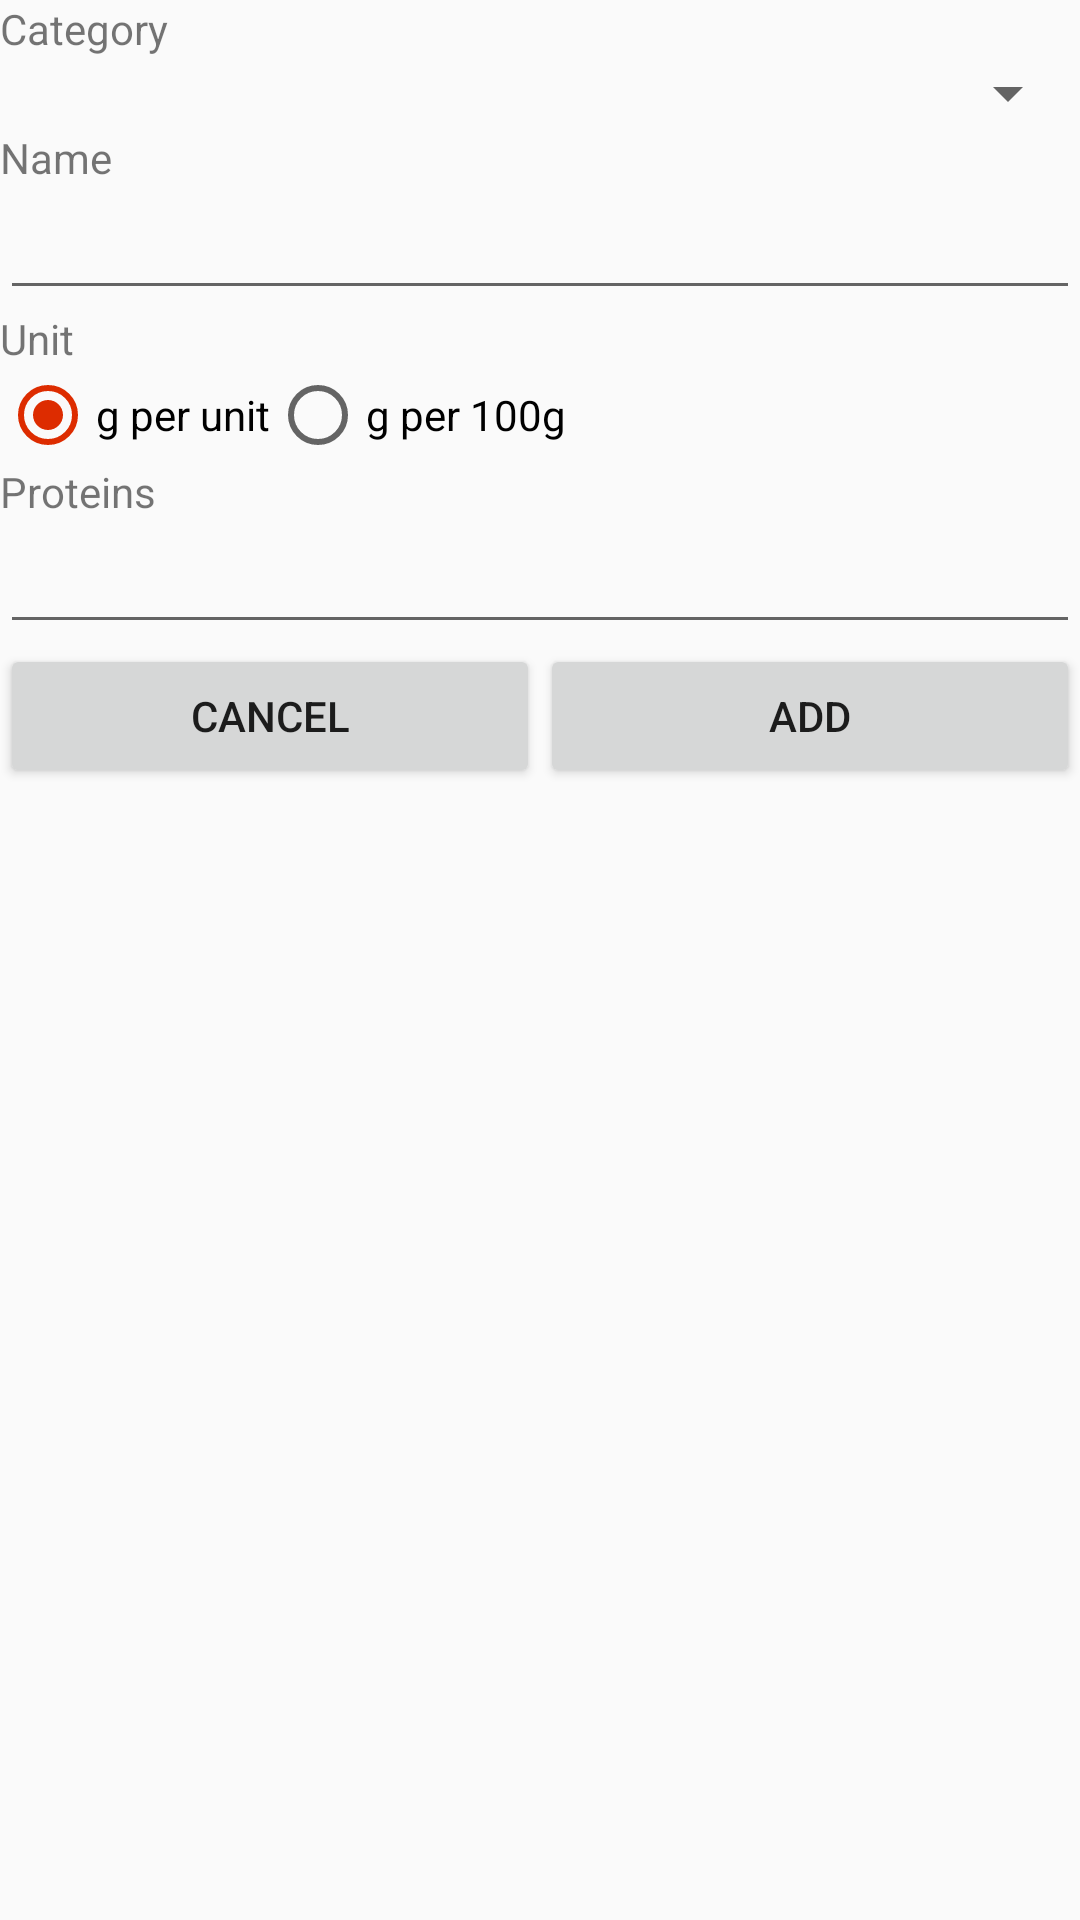

Write the Android layout XML for this screen, with the resource values it uses.
<!-- AndroidManifest.xml: application theme AppTheme -->
<!-- res/layout/fragment_custom_product.xml -->
<LinearLayout xmlns:android="http://schemas.android.com/apk/res/android"
              xmlns:tools="http://schemas.android.com/tools"
              android:orientation="vertical"
              android:layout_width="match_parent"
              android:layout_height="match_parent"
              tools:context="com.agateau.equiv.ui.CustomProductFragment">

    <TextView
        android:layout_width="match_parent"
        android:layout_height="wrap_content"
        android:text="@string/product_category"/>
    <Spinner
        android:id="@+id/product_category"
        android:layout_width="match_parent"
        android:layout_height="wrap_content"/>

    <TextView
        android:layout_width="match_parent"
        android:layout_height="wrap_content"
        android:text="@string/product_name"/>

    <EditText
        android:id="@+id/product_name"
        android:layout_width="match_parent"
        android:layout_height="wrap_content"
        android:inputType="textAutoCorrect"
        android:imeOptions="actionNext"/>

    <TextView
        android:layout_width="match_parent"
        android:layout_height="wrap_content"
        android:text="@string/product_unit"/>

    <RadioGroup
        android:layout_width="fill_parent"
        android:layout_height="wrap_content"
        android:orientation="horizontal">
        <RadioButton
            android:id="@+id/radio_unit_per_u"
            android:layout_width="wrap_content"
            android:layout_height="wrap_content"
            android:text="@string/unit_per_u"
            android:checked="true"/>
        <RadioButton
            android:id="@+id/radio_unit_per_100g"
            android:layout_width="wrap_content"
            android:layout_height="wrap_content"
            android:text="@string/unit_per_100g"/>
    </RadioGroup>

    <TextView
        android:layout_width="match_parent"
        android:layout_height="wrap_content"
        android:text="@string/product_proteins"/>

    <EditText
        android:id="@+id/product_proteins"
        android:layout_width="match_parent"
        android:layout_height="wrap_content"
        android:inputType="numberDecimal"
        android:imeOptions="actionDone"/>

    
    <LinearLayout
        android:layout_width="match_parent"
        android:layout_height="wrap_content">
        <Button
            android:id="@+id/cancel_action"
            android:layout_width="0dp"
            android:layout_weight="1"
            android:layout_height="wrap_content"
            android:text="Cancel"/>
        <Button
            android:id="@+id/add_custom_product_action"
            android:layout_width="0dp"
            android:layout_weight="1"
            android:layout_height="wrap_content"
            android:text="Add"/>
    </LinearLayout>
</LinearLayout>
<!-- resources referenced by this layout -->
<resources>
  <string name="product_category">Category</string>
  <string name="product_name">Name</string>
  <string name="product_proteins">Proteins</string>
  <string name="product_unit">Unit</string>
  <string name="unit_per_100g">g per 100g</string>
  <string name="unit_per_u">g per unit</string>
  <style name="AppTheme" parent="Theme.AppCompat.Light.DarkActionBar">
          
      </style>
</resources>
